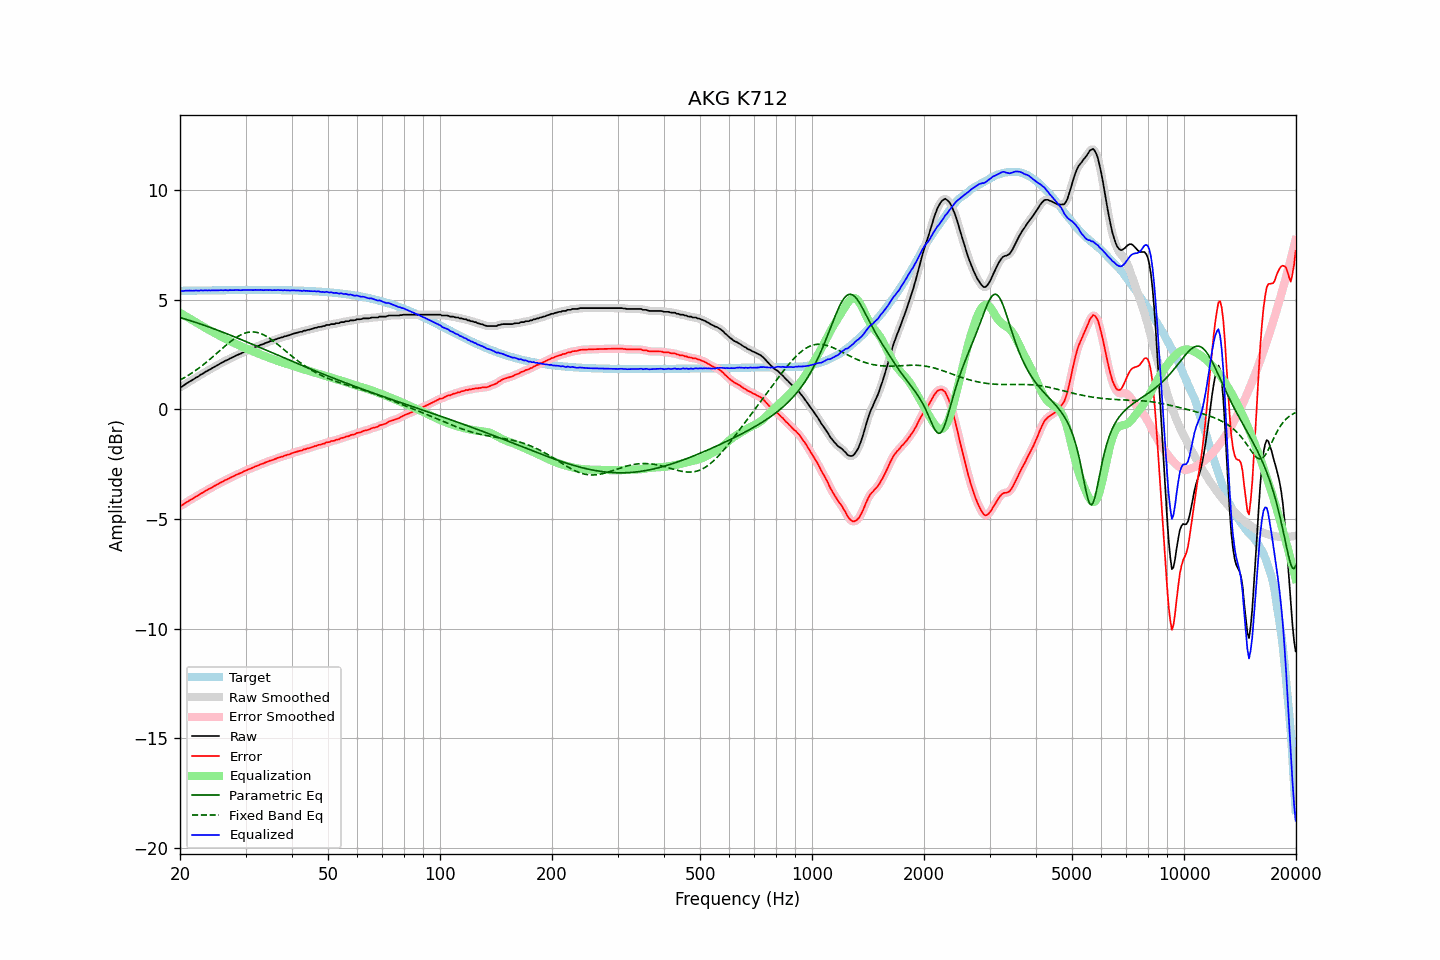

Source data for this figure (header and first rows):
frequency, raw, error, smoothed, error_smoothed, equalization, parametric_eq, fixed_band_eq, equalized_raw, equalized_smoothed, target
20.00, 1.02, -4.40, 1.01, -4.41, 4.41, 4.19, 1.34, 5.43, 5.42, 5.41
20.20, 1.04, -4.38, 1.05, -4.37, 4.37, 4.17, 1.38, 5.41, 5.41, 5.42
20.40, 1.08, -4.34, 1.09, -4.33, 4.32, 4.15, 1.42, 5.40, 5.41, 5.42
20.61, 1.14, -4.28, 1.13, -4.29, 4.28, 4.13, 1.46, 5.42, 5.41, 5.42
20.81, 1.19, -4.23, 1.18, -4.24, 4.24, 4.11, 1.51, 5.43, 5.42, 5.42
21.02, 1.23, -4.19, 1.23, -4.19, 4.19, 4.09, 1.55, 5.42, 5.43, 5.42
21.23, 1.28, -4.14, 1.27, -4.15, 4.15, 4.06, 1.60, 5.43, 5.42, 5.42
21.44, 1.32, -4.11, 1.32, -4.11, 4.11, 4.04, 1.65, 5.42, 5.42, 5.42
21.66, 1.36, -4.07, 1.36, -4.06, 4.06, 4.02, 1.69, 5.42, 5.43, 5.42
21.87, 1.41, -4.02, 1.41, -4.02, 4.02, 3.99, 1.74, 5.43, 5.42, 5.42
22.09, 1.46, -3.97, 1.45, -3.98, 3.97, 3.97, 1.80, 5.43, 5.42, 5.43
22.31, 1.49, -3.94, 1.50, -3.93, 3.93, 3.94, 1.85, 5.42, 5.43, 5.43
22.54, 1.54, -3.89, 1.54, -3.89, 3.89, 3.92, 1.90, 5.42, 5.43, 5.43
22.76, 1.60, -3.83, 1.59, -3.84, 3.84, 3.89, 1.96, 5.44, 5.43, 5.43
22.99, 1.63, -3.80, 1.64, -3.80, 3.80, 3.87, 2.01, 5.43, 5.43, 5.43
23.22, 1.68, -3.75, 1.68, -3.75, 3.76, 3.84, 2.07, 5.43, 5.43, 5.43
23.45, 1.73, -3.71, 1.72, -3.71, 3.71, 3.82, 2.13, 5.44, 5.43, 5.43
23.69, 1.76, -3.68, 1.76, -3.67, 3.67, 3.79, 2.19, 5.43, 5.43, 5.43
23.92, 1.81, -3.63, 1.80, -3.63, 3.63, 3.77, 2.25, 5.44, 5.43, 5.43
24.16, 1.84, -3.60, 1.84, -3.59, 3.59, 3.74, 2.31, 5.43, 5.43, 5.44
24.40, 1.89, -3.55, 1.89, -3.55, 3.55, 3.71, 2.38, 5.44, 5.44, 5.44
24.65, 1.93, -3.51, 1.93, -3.51, 3.51, 3.68, 2.44, 5.44, 5.44, 5.44
24.89, 1.97, -3.47, 1.97, -3.47, 3.47, 3.66, 2.51, 5.44, 5.44, 5.44
25.14, 2.01, -3.43, 2.01, -3.43, 3.43, 3.63, 2.57, 5.44, 5.44, 5.44
25.39, 2.05, -3.39, 2.05, -3.39, 3.39, 3.60, 2.64, 5.44, 5.44, 5.44
25.65, 2.10, -3.34, 2.09, -3.35, 3.35, 3.57, 2.70, 5.45, 5.44, 5.44
25.91, 2.14, -3.31, 2.13, -3.31, 3.31, 3.54, 2.76, 5.45, 5.44, 5.44
26.16, 2.17, -3.27, 2.17, -3.27, 3.27, 3.52, 2.83, 5.44, 5.45, 5.44
26.43, 2.22, -3.23, 2.21, -3.23, 3.23, 3.49, 2.89, 5.45, 5.44, 5.44
26.69, 2.25, -3.20, 2.25, -3.20, 3.20, 3.46, 2.95, 5.44, 5.44, 5.44
26.96, 2.28, -3.17, 2.29, -3.16, 3.16, 3.43, 3.02, 5.44, 5.44, 5.44
27.23, 2.33, -3.12, 2.32, -3.13, 3.12, 3.40, 3.07, 5.45, 5.44, 5.45
27.50, 2.36, -3.09, 2.36, -3.09, 3.09, 3.37, 3.13, 5.45, 5.44, 5.45
27.77, 2.39, -3.06, 2.39, -3.05, 3.05, 3.34, 3.19, 5.44, 5.45, 5.45
28.05, 2.43, -3.02, 2.43, -3.02, 3.02, 3.31, 3.24, 5.45, 5.45, 5.45
28.33, 2.47, -2.98, 2.46, -2.98, 2.99, 3.28, 3.29, 5.45, 5.45, 5.45
28.62, 2.50, -2.95, 2.50, -2.95, 2.95, 3.25, 3.33, 5.45, 5.45, 5.45
28.90, 2.53, -2.92, 2.53, -2.92, 2.92, 3.22, 3.37, 5.45, 5.45, 5.45
29.19, 2.56, -2.89, 2.56, -2.89, 2.88, 3.19, 3.41, 5.44, 5.45, 5.45
29.48, 2.60, -2.85, 2.60, -2.85, 2.85, 3.16, 3.45, 5.45, 5.45, 5.45
29.78, 2.64, -2.81, 2.63, -2.82, 2.82, 3.13, 3.47, 5.46, 5.45, 5.45
30.08, 2.67, -2.78, 2.67, -2.78, 2.79, 3.10, 3.50, 5.45, 5.45, 5.45
30.38, 2.70, -2.75, 2.70, -2.75, 2.76, 3.07, 3.52, 5.45, 5.45, 5.45
30.68, 2.73, -2.72, 2.73, -2.72, 2.72, 3.04, 3.53, 5.45, 5.45, 5.45
30.99, 2.76, -2.69, 2.76, -2.70, 2.69, 3.01, 3.54, 5.45, 5.45, 5.45
31.30, 2.79, -2.66, 2.79, -2.66, 2.66, 2.98, 3.54, 5.45, 5.45, 5.45
31.61, 2.82, -2.63, 2.82, -2.63, 2.63, 2.95, 3.54, 5.45, 5.45, 5.45
31.93, 2.86, -2.60, 2.85, -2.60, 2.60, 2.91, 3.53, 5.46, 5.45, 5.45
32.24, 2.88, -2.57, 2.88, -2.57, 2.57, 2.88, 3.51, 5.45, 5.45, 5.45
32.57, 2.91, -2.54, 2.91, -2.54, 2.54, 2.85, 3.49, 5.45, 5.45, 5.45
32.89, 2.95, -2.50, 2.94, -2.51, 2.51, 2.82, 3.47, 5.46, 5.45, 5.45
33.22, 2.97, -2.48, 2.97, -2.48, 2.48, 2.79, 3.44, 5.45, 5.45, 5.45
33.55, 2.99, -2.46, 3.00, -2.45, 2.45, 2.76, 3.41, 5.44, 5.45, 5.45
33.89, 3.03, -2.42, 3.02, -2.43, 2.43, 2.73, 3.37, 5.45, 5.45, 5.45
34.23, 3.06, -2.39, 3.05, -2.40, 2.40, 2.70, 3.33, 5.46, 5.45, 5.45
34.57, 3.08, -2.37, 3.08, -2.37, 2.37, 2.66, 3.28, 5.45, 5.45, 5.45
34.92, 3.12, -2.33, 3.11, -2.34, 2.34, 2.63, 3.23, 5.46, 5.45, 5.45
35.27, 3.13, -2.32, 3.13, -2.32, 2.31, 2.60, 3.18, 5.44, 5.45, 5.45
35.62, 3.16, -2.29, 3.16, -2.29, 2.29, 2.57, 3.13, 5.44, 5.45, 5.45
35.97, 3.19, -2.26, 3.18, -2.26, 2.26, 2.54, 3.07, 5.45, 5.45, 5.45
... 635 more rows
